Run: headless pygame with SDL's dummy video driver; simulated clock (each Clock.tick advances the game by its frame time, no real sleeping); random seed 0; keys injected as events and as key.get_pressed() state; no mouse input.
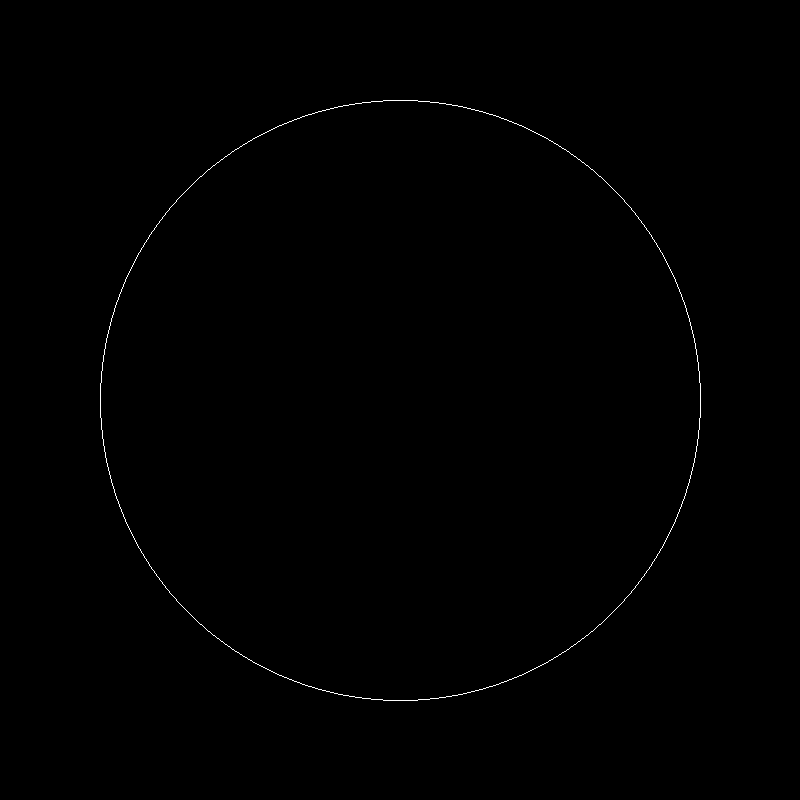
Frame 1 of 4 · flips 1–60 · no input
Frame 2 of 4 · flips 61–180 · tapped SPACE, RETURN · held RIGHT (→), D · screen unchanged from frame 1, image omitted
Frame 3 of 4 · flips 181–300 · held DOWN (↓), S · screen unchanged from frame 2, image omitted
Frame 4 of 4 · flips 301–420 · held LEFT (←), A, UP (↑), W · screen unchanged from frame 3, image omitted

The pygame program that drew these frames:

import pygame
import sys
pygame.init()
screen=pygame.display.set_mode((800,800))
BLACK=(0,0,0)
WHITE=(255,255,255)
RED=(255,0,0)
GREEN=(0,255,0)
BLUE=(0,0,255)

def midpoint_circle(xc,yc,r):
    x=0
    y=r
    p=1-r
    while(x<=y):
        screen.set_at((xc+x,yc+y),WHITE)
        screen.set_at((xc+x,yc-y),WHITE)
        screen.set_at((xc-x,yc+y),WHITE)
        screen.set_at((xc-x,yc-y),WHITE)
        screen.set_at((xc+y,yc+x),WHITE)
        screen.set_at((xc-y,yc+x),WHITE)
        screen.set_at((xc+y,yc-x),WHITE)
        screen.set_at((xc-y,yc-x),WHITE)
        x=x+1
        if p<0:
            p=p+2*x+1
        else:
            y=y-1
            p=p+2*x-2*y+1
    

            
def main():
     while True:
         for event in pygame.event.get():
             if event.type==pygame.QUIT:
                 pygame.quit()
                 sys.exit()
                 
         screen.fill(BLACK)
         midpoint_circle(400,400,300)
         pygame.display.flip()

if __name__=="__main__":
    main()
